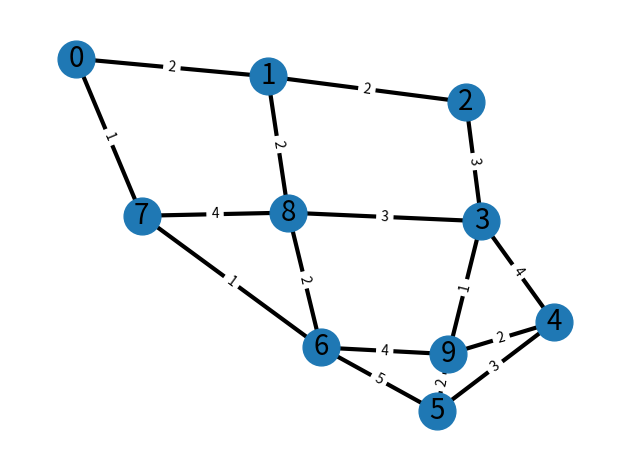

Source code (Python):
from hashlib import new
import networkx as nx
import matplotlib.pyplot as plt
import numpy as np
import itertools


class Graph:

    # Initialize the matrix
    def __init__(self, size):
        if type(size) != int:
            print("Size of graph has to be an int value")
            return
        self.adjMatrix = []
        self.graph = nx.Graph()
        for i in range(size):
            self.adjMatrix.append([0 for i in range(size)])
            self.graph.add_node(i)
        self.size = size

    # Add edges
    def add_edge(self, v1, v2, weightt):
        if (type(v1) or type(v2)) != int:
            return
        if (v1 or v2) >= self.size:
            return
        if v1 == v2:
            print("Same vertex %d and %d" % (v1, v2))
        self.adjMatrix[v1][v2] = weightt
        self.adjMatrix[v2][v1] = weightt
        self.graph.add_edge(v1, v2, weight=weightt)

    def dfsTree(self, edge):
      edgesList = []
      def hasCon(edg,prev):
        for i in range(len(self.adjMatrix)):
          if self.adjMatrix[edg][i] == 1 and i != prev:
            pair = [edg,i]
            if pair not in edgesList:
              edgesList.append(pair)
            hasCon(i,edg)
      for i in range(len(self.adjMatrix)):
          if self.adjMatrix[edge][i] == 1:
            pair = [edge,i]
            if pair not in edgesList:
              edgesList.append(pair)
            hasCon(i, edge)
      print("Otrzymane drzewo spinające T = (V,E'):")
      print(f"V= {list(set(sum(edgesList,[])))} oraz E'= {edgesList}")


    def getOddEdges(self):
        nodes = []
        for j in range(len(self.adjMatrix)):
            counter = 0
            for i in range(len(self.adjMatrix)):
                if self.adjMatrix[j][i] != 0:
                    counter += 1
            if counter % 2 == 1:
                nodes.append(j)
        return nodes
      
    # Print the matrix
    def print_matrix(self):
        
        #GRAF EULEROWSKI:
        # Spójny multigraf G jest eulerowski wtedy i tylko wtedy, gdy stopień każdego z wierzchołków jest liczbą parzystą.
        if nx.is_eulerian(self.graph):
            eulerPath = list(nx.eulerian_circuit(self.graph, source=None, keys=False))
            first = True
            for i in eulerPath:
                if first == True:
                    first = False
                    print(f"NAJKRÓTSZA DROGA LISTONOSZA: {i[0]} -> {i[1]}", end=" ")
                else: 
                    print(f"-> {i[1]}", end=" ")
            print("\n")
        # NAJKRÓTSZA DROGA LISTONOSZA: 0 -> 5 -> 4 -> 2 -> 5 -> 1 -> 4 -> 3 -> 2 -> 1 -> 0 

        #GRAF PÓŁEULEROWSKI:
        # Spójny multigraf G jest półeulerowski wtedy i tylko wtedy, gdy posiada co najwyżej dwa wierzchołki nieparzystego stopnia,
        # z czego jeden z nich jest początkiem łańcucha Eulera, a drugi jego końcem.
        elif nx.is_semieulerian(self.graph):
            # DROGA EULERA:
            eulerPath = list(nx.eulerian_path(self.graph))
            # NAJKRÓTSZA DROGA MIĘDZY NIEPARZYSTYMI WIERZCHOŁKAMI
            shortestOdd = nx.bellman_ford_path(self.graph, eulerPath[-1][-1], eulerPath[0][0])
            first = True
            for i in eulerPath:
                if first == True:
                    first = False
                    print(f"NAJKRÓTSZA DROGA LISTONOSZA: {i[0]} -> {i[1]}", end=" ")
                else: 
                    print(f"-> {i[1]}", end=" ")
            first2 = True
            for i in shortestOdd:
                if first2 == True:
                    first2 = False
                else: 
                    print(f" -> {i}", end=" ")
            
            print("\n")

        elif len(self.getOddEdges()) > 2:
            #OBCIĄŻONY GRAF G'
            H = nx.Graph()
            oddEdges = self.getOddEdges()

            for i in oddEdges:
                H.add_node(i)

            for i in range(len(oddEdges)):
                for j in range(len(oddEdges)):
                    if i != j:
                        shortestOdd = nx.bellman_ford_path(self.graph, oddEdges[i], oddEdges[j])
                        weightSum = 0
                        for k in range(len(shortestOdd) - 1):
                            weightSum += self.graph[shortestOdd[k]][shortestOdd[k+1]]["weight"]
                        H.add_edge(oddEdges[i],oddEdges[j],weight=weightSum)
            
            minWeightMatch = list(nx.min_weight_matching(H))
            for i in minWeightMatch:
                shortestOdd = nx.bellman_ford_path(self.graph, i[0], i[1])
                for i in range(len(shortestOdd) - 1):
                    #KRAWĘDŹ DO DODANIA
                    weightE = self.graph[shortestOdd[i]][shortestOdd[i+1]]["weight"]
                    self.graph.add_edge(shortestOdd[i],shortestOdd[i+1], weight = weightE)
                # print(shortestOdd)
                
            # self.graph = H

        else:
            print("Podany graf nie jest spójny")
            

        start = -1
        index = " "
        for i in range(len(self.adjMatrix)):
            index = index + f"  {i}"

        print(index)

        for row in self.adjMatrix:
            start = start + 1
            print(f"{start} {row}")

        elarge = [(u, v) for (u, v, d) in self.graph.edges(data=True) if d["weight"] > 0.5]
        esmall = [(u, v) for (u, v, d) in self.graph.edges(data=True) if d["weight"] <= 0.5]

        pos = nx.spring_layout(self.graph, seed=7)  # positions for all nodes - seed for reproducibility

        # nodes
        nx.draw_networkx_nodes(self.graph, pos, node_size=700)

        # edges
        nx.draw_networkx_edges(self.graph, pos, edgelist=elarge, width=3)
        nx.draw_networkx_edges(
            self.graph, pos, edgelist=esmall, width=3, alpha=0.5, edge_color="b", style="dashed"
        )

        # node labels
        nx.draw_networkx_labels(self.graph, pos, font_size=20, font_family="sans-serif")
        # edge weight labels
        edge_labels = nx.get_edge_attributes(self.graph, "weight")
        nx.draw_networkx_edge_labels(self.graph, pos, edge_labels)

        ax = plt.gca()
        ax.margins(0.08)
        plt.axis("off")
        plt.tight_layout()
        plt.show()


#PRZYPADEK 3
def main():
    gr = Graph(10)
    gr.add_edge(0, 1, 2)
    gr.add_edge(1, 2, 2)
    gr.add_edge(1, 8, 2)
    gr.add_edge(2, 3, 3)
    gr.add_edge(3, 4, 4)
    gr.add_edge(3, 8, 3)
    gr.add_edge(3, 9, 1)
    gr.add_edge(4, 5, 3)
    gr.add_edge(4, 9, 2)
    gr.add_edge(5, 6, 5)
    gr.add_edge(5, 9, 2)
    gr.add_edge(6, 7, 1)
    gr.add_edge(6, 8, 2)
    gr.add_edge(6, 9, 4)
    gr.add_edge(7, 0, 1)
    gr.add_edge(7, 8, 4)
    print(gr.getOddEdges())

    gr.print_matrix()


# #PRZYPADEK 2
# def main():
#     gr = Graph(6)
#     gr.add_edge(0, 1, 3)
#     gr.add_edge(1, 2, 5)
#     gr.add_edge(1, 5, 8)
    
#     #PRZYPADEK 1
#     # gr.add_edge(1, 4, 9)
    
#     gr.add_edge(2, 3, 5)
#     gr.add_edge(2, 4, 10)
#     gr.add_edge(2, 5, 14)
#     gr.add_edge(3, 4, 9)
#     gr.add_edge(4, 5, 6)
#     gr.add_edge(5, 0, 4)
#     print(gr.getOddEdges())

#     gr.print_matrix()


if __name__ == '__main__':
    main()
